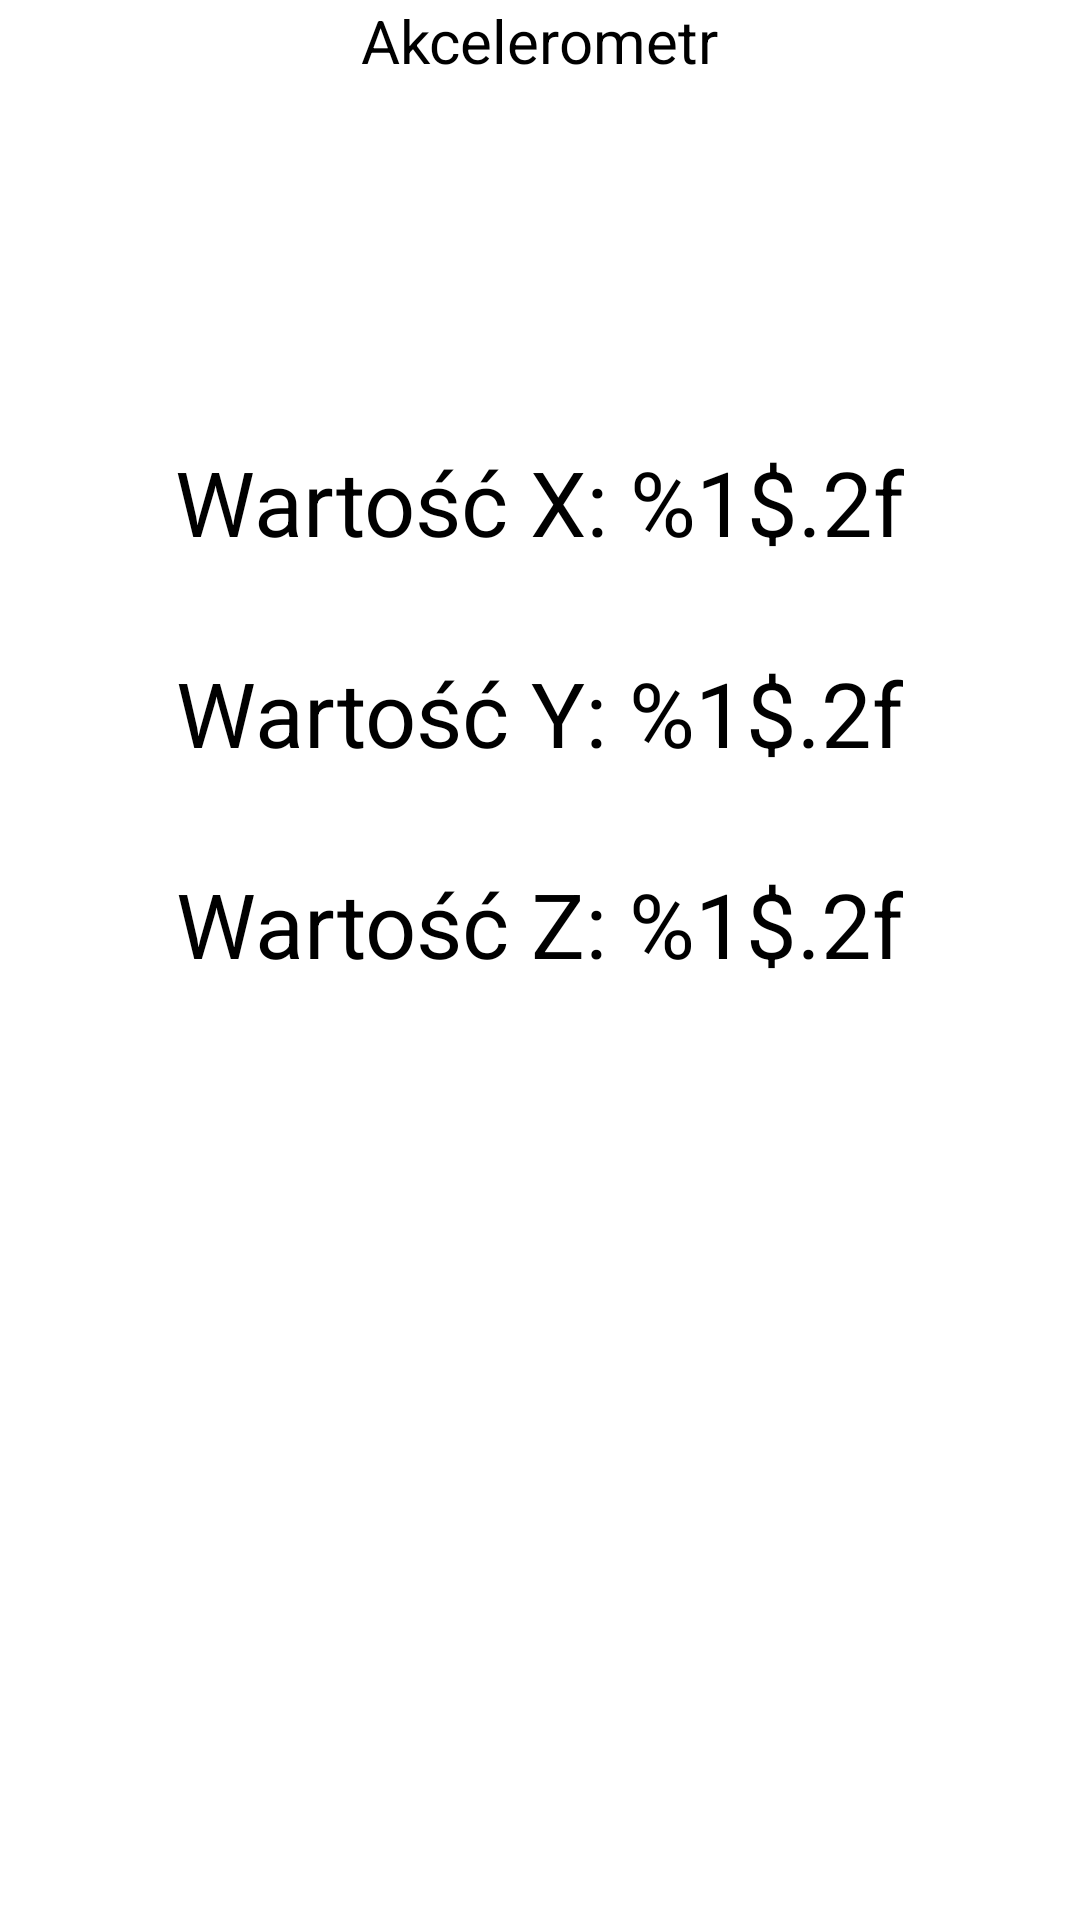

This screen was rendered from an Android layout file. Write that file and the resources it references.
<!-- AndroidManifest.xml: application theme Theme.FunWithSensors -->
<!-- res/layout/activity_accelerometer.xml -->
<?xml version="1.0" encoding="utf-8"?>
<LinearLayout xmlns:android="http://schemas.android.com/apk/res/android"
    xmlns:app="http://schemas.android.com/apk/res-auto"
    xmlns:tools="http://schemas.android.com/tools"
    android:layout_width="match_parent"
    android:layout_height="match_parent"
    android:orientation="vertical"
    android:gravity="center_horizontal"
    android:layout_margin="20dp"
    android:id="@+id/rootAccelerometer"
    tools:context=".AccelerometerActivity">

    <TextView
        android:id="@+id/title"
        android:layout_width="wrap_content"
        android:layout_height="wrap_content"
        android:text="Akcelerometr"
        android:textColor="@android:color/black"
        android:textSize="20dp" />

    <TextView
        android:id="@+id/accelerometrXText"
        android:layout_width="wrap_content"
        android:layout_height="wrap_content"
        android:text="@string/accelerometer_x_value"
        android:textColor="@android:color/black"
        android:layout_marginTop="120dp"
        android:textSize="30sp" />
    <TextView
        android:id="@+id/accelerometrYText"
        android:layout_width="wrap_content"
        android:layout_height="wrap_content"
        android:text="@string/accelerometer_y_value"
        android:textColor="@android:color/black"
        android:layout_marginTop="30dp"
        android:textSize="30sp" />
    <TextView
        android:id="@+id/accelerometrZText"
        android:layout_width="wrap_content"
        android:layout_height="wrap_content"
        android:text="@string/accelerometer_z_value"
        android:textColor="@android:color/black"
        android:layout_marginTop="30dp"
        android:textSize="30sp" />

</LinearLayout>
<!-- resources referenced by this layout -->
<resources>
  <string name="accelerometer_x_value">Wartość X: %1$.2f</string>
  <string name="accelerometer_y_value">Wartość Y: %1$.2f</string>
  <string name="accelerometer_z_value">Wartość Z: %1$.2f</string>
  <style name="Theme.FunWithSensors" parent="Theme.MaterialComponents.DayNight.DarkActionBar">
          
          <item name="colorPrimary">@color/purple_500</item>
          <item name="colorPrimaryVariant">@color/purple_700</item>
          <item name="colorOnPrimary">@color/white</item>
          
          <item name="colorSecondary">@color/teal_200</item>
          <item name="colorSecondaryVariant">@color/teal_700</item>
          <item name="colorOnSecondary">@color/black</item>
          
          <item name="android:statusBarColor" tools:targetApi="l">?attr/colorPrimaryVariant</item>
          
      </style>
  <!-- not gathered from this repository: default colours our renderer supplied (Android Studio template values) -->
  <color name="purple_500">#FF6200EE</color>
  <color name="purple_700">#FF3700B3</color>
  <color name="teal_200">#FF03DAC5</color>
  <color name="teal_700">#FF018786</color>
  <color name="black">#FF000000</color>
  <color name="white">#FFFFFFFF</color>
</resources>
